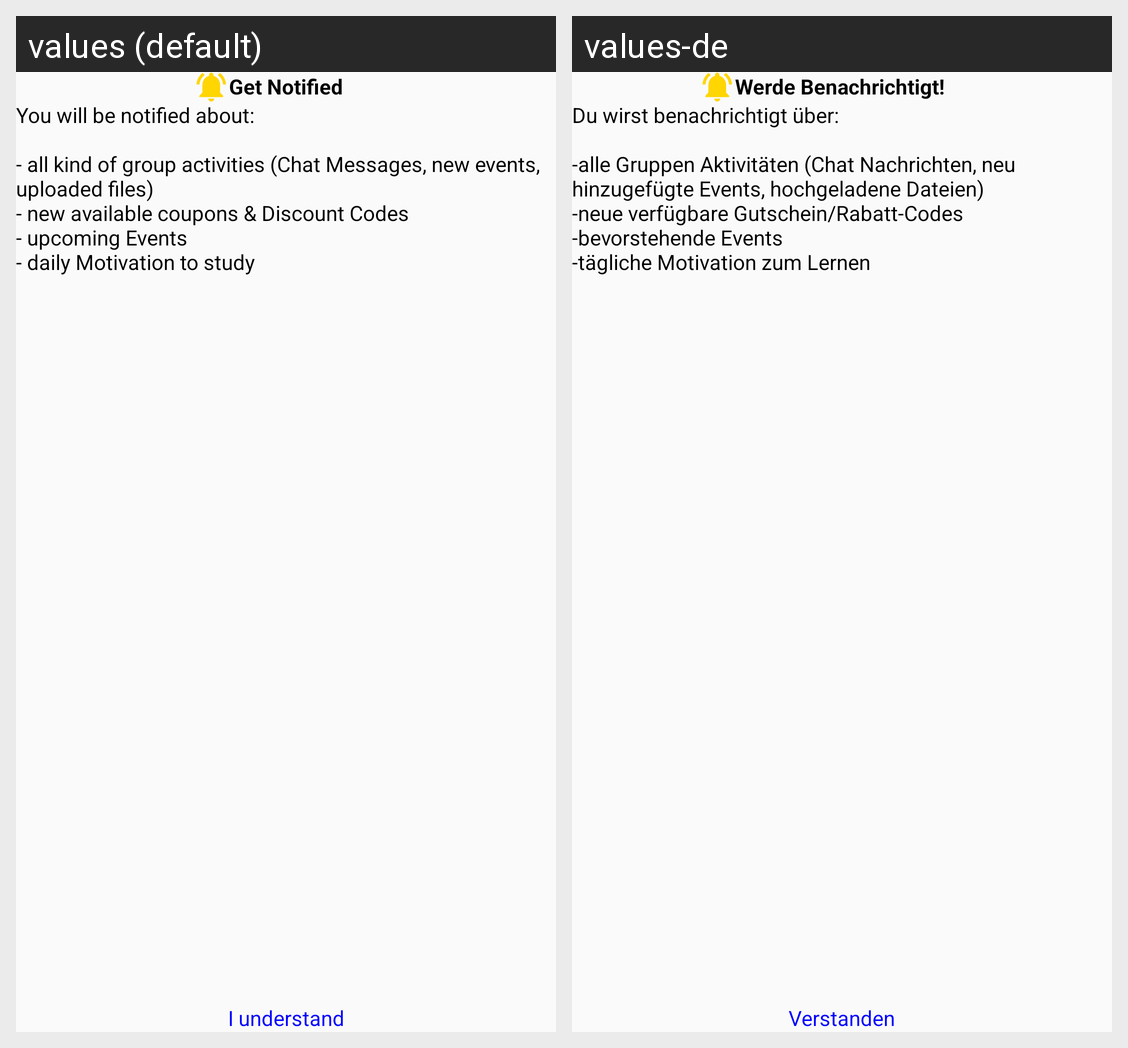

This grid shows one Android layout under two languages. Give, for every string resource on the screen, its name, the default text and each shown locale's text.
Android screen res/layout/activity_get_notified.xml rendered under 2 locales, left to right: values (default), values-de. Device: Nexus 5 (rendered at 1080×1920; each locale shown at half size, 540×960, under a caption strip naming it); theme AppTheme.
Strings drawn on this screen, with the default value and each locale's value (text and hints the layout hard-codes, and strings that could not be matched under every locale, appear in the picture but are not listed):

get_notified
  values: Get Notified
  values-de: Werde Benachrichtigt! 

notified_about
  values: You will be notified about:
      
      - all kind of group activities (Chat Messages, new events, uploaded files)
      - new available coupons & Discount Codes
      - upcoming Events
      - daily Motivation to study
  values-de: Du wirst benachrichtigt über:
      
      -alle Gruppen Aktivitäten (Chat Nachrichten, neu hinzugefügte Events, hochgeladene Dateien) 
      -neue verfügbare Gutschein/Rabatt-Codes
      -bevorstehende Events
      -tägliche Motivation zum Lernen

i_understand
  values: I understand
  values-de: Verstanden
